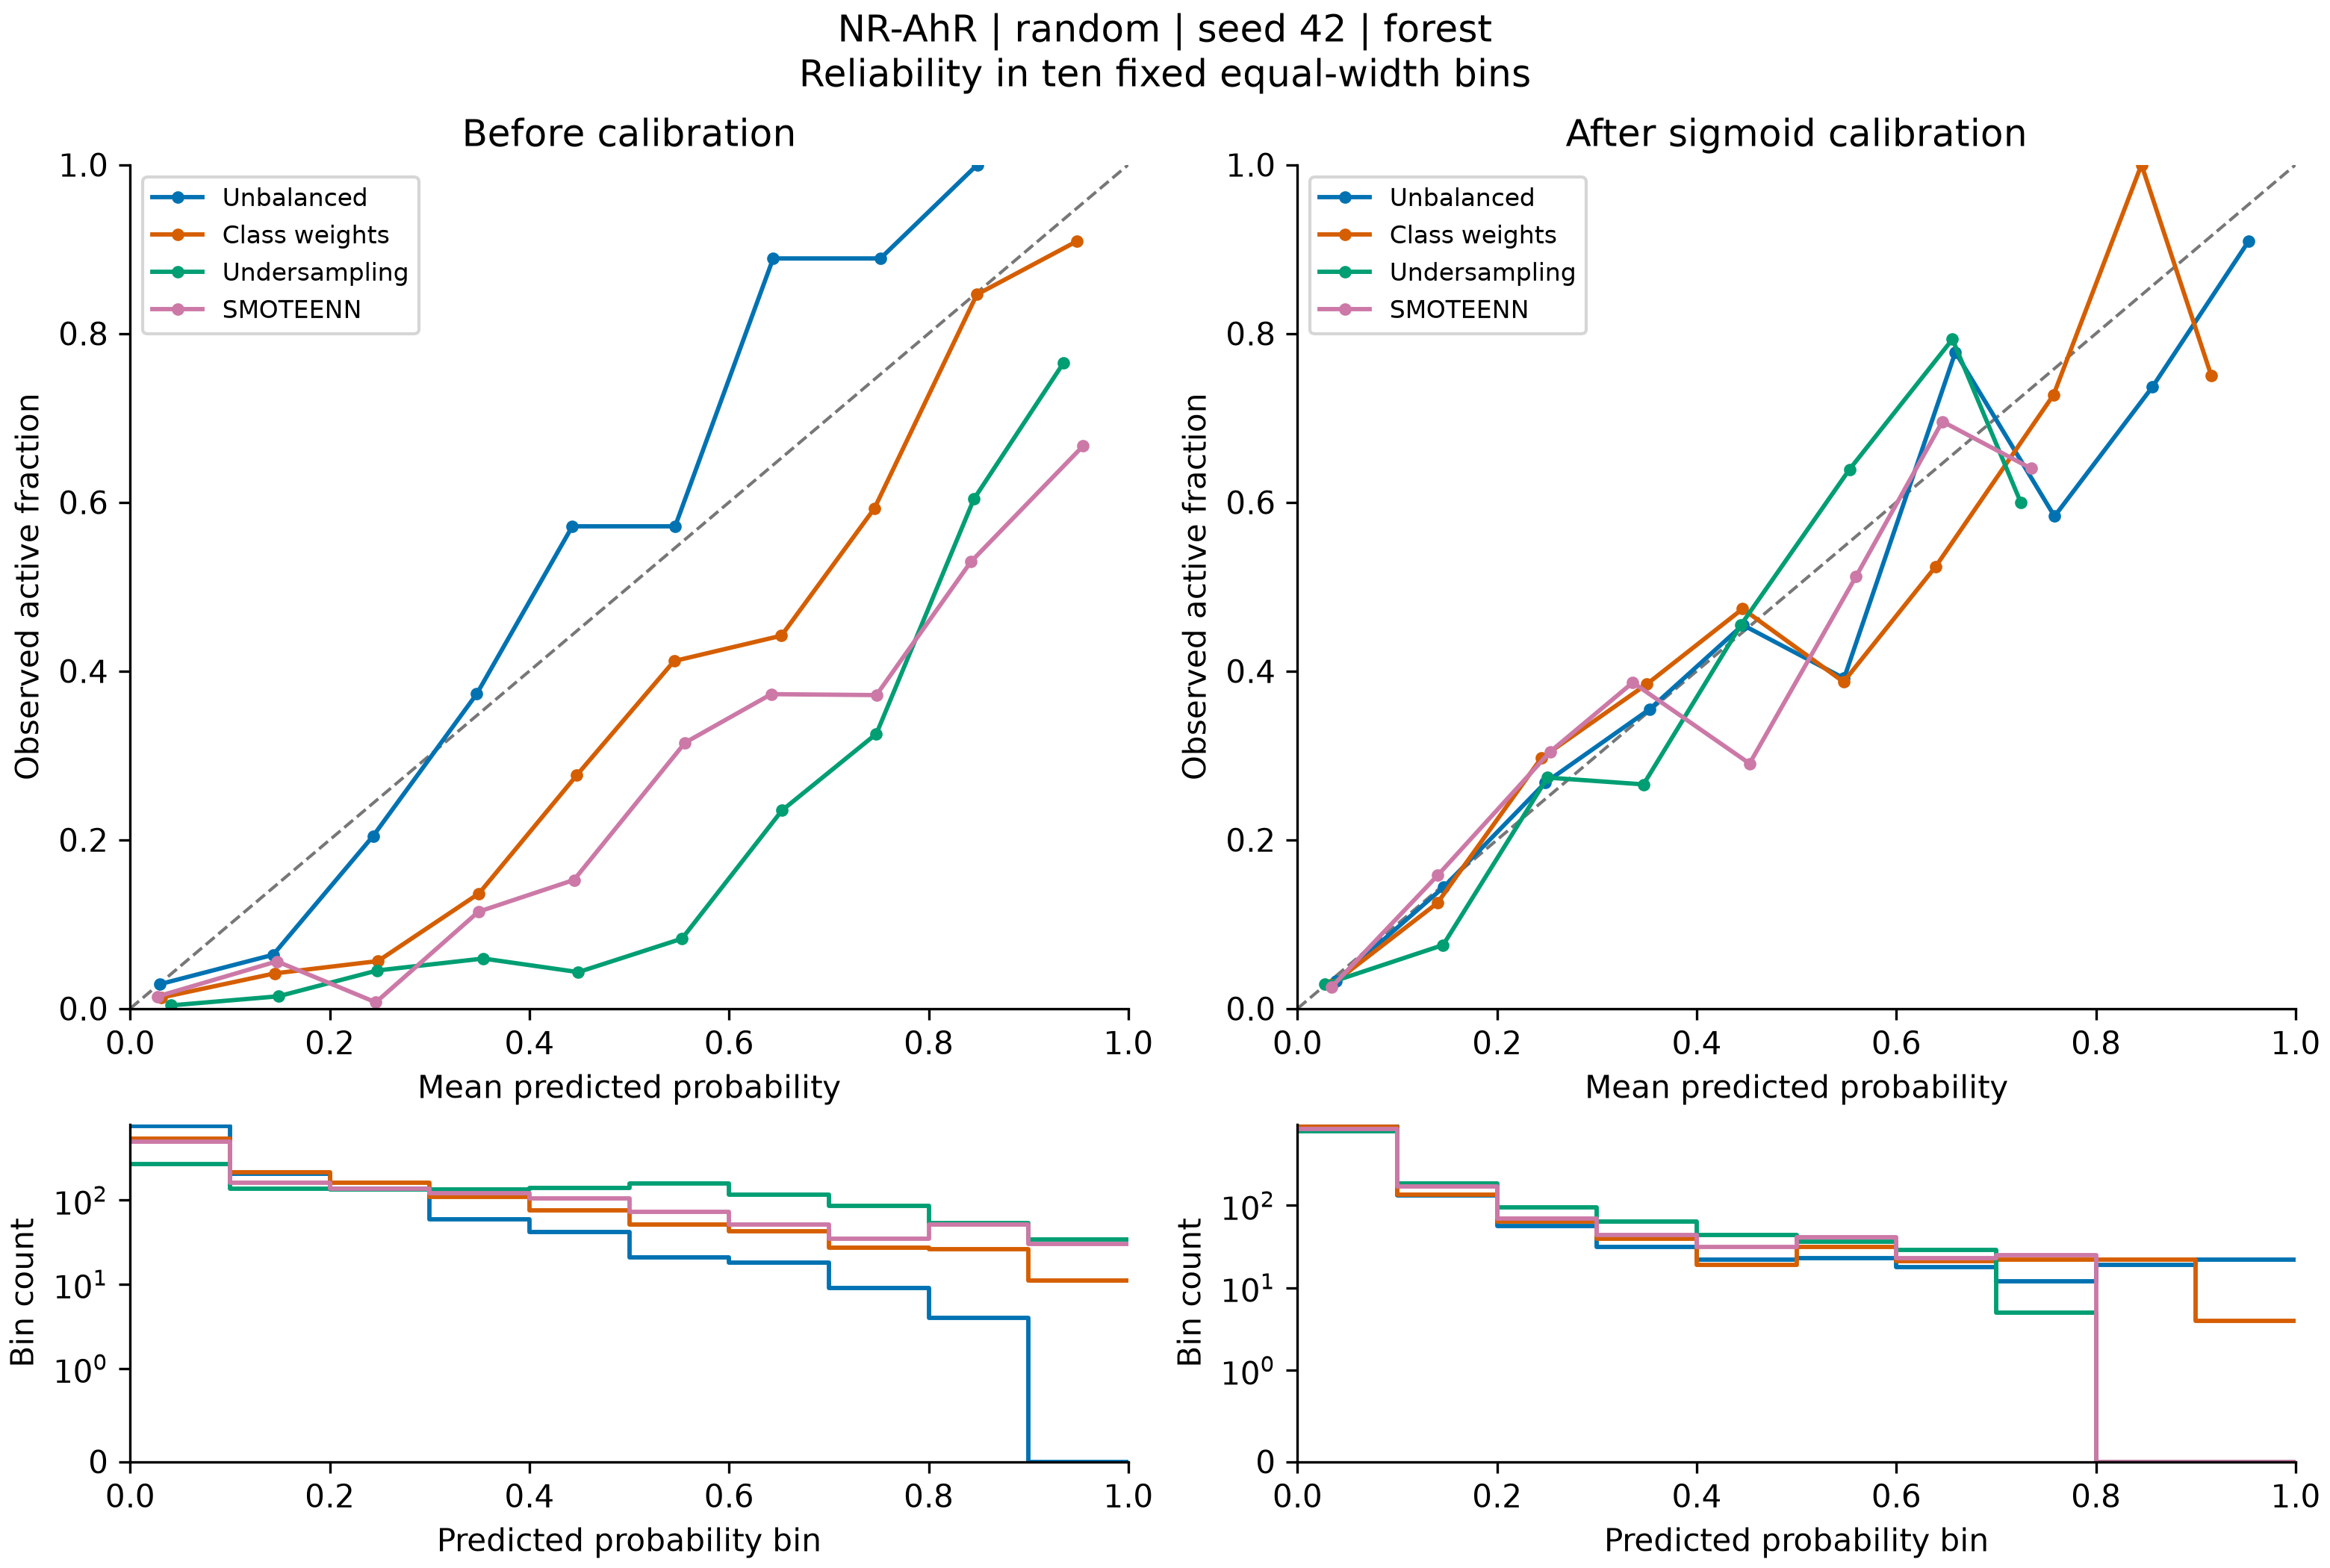

Values plotted in this chart, from the file beside it:
bin, lower, upper, count, positives, exploratory, mean_prediction, observed_fraction, method, calibration
0, 0.0, 0.1, 762, 22, False, 0.02968, 0.02887, none, raw
1, 0.1, 0.2, 204, 13, True, 0.1432, 0.06373, none, raw
2, 0.2, 0.3, 137, 28, False, 0.2433, 0.2044, none, raw
3, 0.3, 0.4, 59, 22, False, 0.3472, 0.3729, none, raw
4, 0.4, 0.5, 42, 24, False, 0.443, 0.5714, none, raw
5, 0.5, 0.6, 21, 12, True, 0.546, 0.5714, none, raw
6, 0.6, 0.7, 18, 16, True, 0.6442, 0.8889, none, raw
7, 0.7, 0.8, 9, 8, True, 0.7517, 0.8889, none, raw
8, 0.8, 0.9, 4, 4, True, 0.8487, 1.0, none, raw
9, 0.9, 1.0, 0, 0, True, , , none, raw
0, 0.0, 0.1, 536, 7, True, 0.03123, 0.01306, weights, raw
1, 0.1, 0.2, 216, 9, True, 0.1448, 0.04167, weights, raw
2, 0.2, 0.3, 160, 9, True, 0.2482, 0.05625, weights, raw
3, 0.3, 0.4, 110, 15, True, 0.3494, 0.1364, weights, raw
4, 0.4, 0.5, 76, 21, False, 0.4472, 0.2763, weights, raw
5, 0.5, 0.6, 51, 21, False, 0.5449, 0.4118, weights, raw
6, 0.6, 0.7, 43, 19, True, 0.6524, 0.4419, weights, raw
7, 0.7, 0.8, 27, 16, True, 0.7456, 0.5926, weights, raw
8, 0.8, 0.9, 26, 22, False, 0.8483, 0.8462, weights, raw
9, 0.9, 1.0, 11, 10, True, 0.9482, 0.9091, weights, raw
0, 0.0, 0.1, 266, 1, True, 0.04111, 0.003759, undersample, raw
1, 0.1, 0.2, 138, 2, True, 0.1484, 0.01449, undersample, raw
2, 0.2, 0.3, 133, 6, True, 0.2476, 0.04511, undersample, raw
3, 0.3, 0.4, 135, 8, True, 0.3538, 0.05926, undersample, raw
4, 0.4, 0.5, 139, 6, True, 0.4489, 0.04317, undersample, raw
5, 0.5, 0.6, 157, 13, True, 0.5528, 0.0828, undersample, raw
6, 0.6, 0.7, 115, 27, False, 0.653, 0.2348, undersample, raw
7, 0.7, 0.8, 86, 28, False, 0.7476, 0.3256, undersample, raw
8, 0.8, 0.9, 53, 32, False, 0.8453, 0.6038, undersample, raw
9, 0.9, 1.0, 34, 26, False, 0.9349, 0.7647, undersample, raw
0, 0.0, 0.1, 492, 7, True, 0.0271, 0.01423, smoteenn, raw
1, 0.1, 0.2, 161, 9, True, 0.147, 0.0559, smoteenn, raw
2, 0.2, 0.3, 136, 1, True, 0.2461, 0.007353, smoteenn, raw
3, 0.3, 0.4, 122, 14, True, 0.3489, 0.1148, smoteenn, raw
4, 0.4, 0.5, 105, 16, True, 0.4446, 0.1524, smoteenn, raw
5, 0.5, 0.6, 73, 23, False, 0.5559, 0.3151, smoteenn, raw
6, 0.6, 0.7, 51, 19, True, 0.6423, 0.3725, smoteenn, raw
7, 0.7, 0.8, 35, 13, True, 0.7476, 0.3714, smoteenn, raw
8, 0.8, 0.9, 51, 27, False, 0.8423, 0.5294, smoteenn, raw
9, 0.9, 1.0, 30, 20, False, 0.9547, 0.6667, smoteenn, raw
0, 0.0, 0.1, 921, 30, False, 0.0387, 0.03257, none, sigmoid
1, 0.1, 0.2, 132, 19, True, 0.1465, 0.1439, none, sigmoid
2, 0.2, 0.3, 56, 15, True, 0.2484, 0.2679, none, sigmoid
3, 0.3, 0.4, 31, 11, True, 0.3529, 0.3548, none, sigmoid
4, 0.4, 0.5, 22, 10, True, 0.4461, 0.4545, none, sigmoid
5, 0.5, 0.6, 23, 9, True, 0.5475, 0.3913, none, sigmoid
6, 0.6, 0.7, 18, 14, True, 0.6591, 0.7778, none, sigmoid
7, 0.7, 0.8, 12, 7, True, 0.7584, 0.5833, none, sigmoid
8, 0.8, 0.9, 19, 14, True, 0.8566, 0.7368, none, sigmoid
9, 0.9, 1.0, 22, 20, False, 0.9528, 0.9091, none, sigmoid
0, 0.0, 0.1, 898, 25, False, 0.03365, 0.02784, weights, sigmoid
1, 0.1, 0.2, 136, 17, True, 0.1401, 0.125, weights, sigmoid
2, 0.2, 0.3, 64, 19, True, 0.2442, 0.2969, weights, sigmoid
3, 0.3, 0.4, 39, 15, True, 0.3501, 0.3846, weights, sigmoid
4, 0.4, 0.5, 19, 9, True, 0.4459, 0.4737, weights, sigmoid
5, 0.5, 0.6, 31, 12, True, 0.547, 0.3871, weights, sigmoid
6, 0.6, 0.7, 21, 11, True, 0.6394, 0.5238, weights, sigmoid
7, 0.7, 0.8, 22, 16, True, 0.7575, 0.7273, weights, sigmoid
8, 0.8, 0.9, 22, 22, False, 0.8456, 1.0, weights, sigmoid
9, 0.9, 1.0, 4, 3, True, 0.9155, 0.75, weights, sigmoid
... 20 more rows
